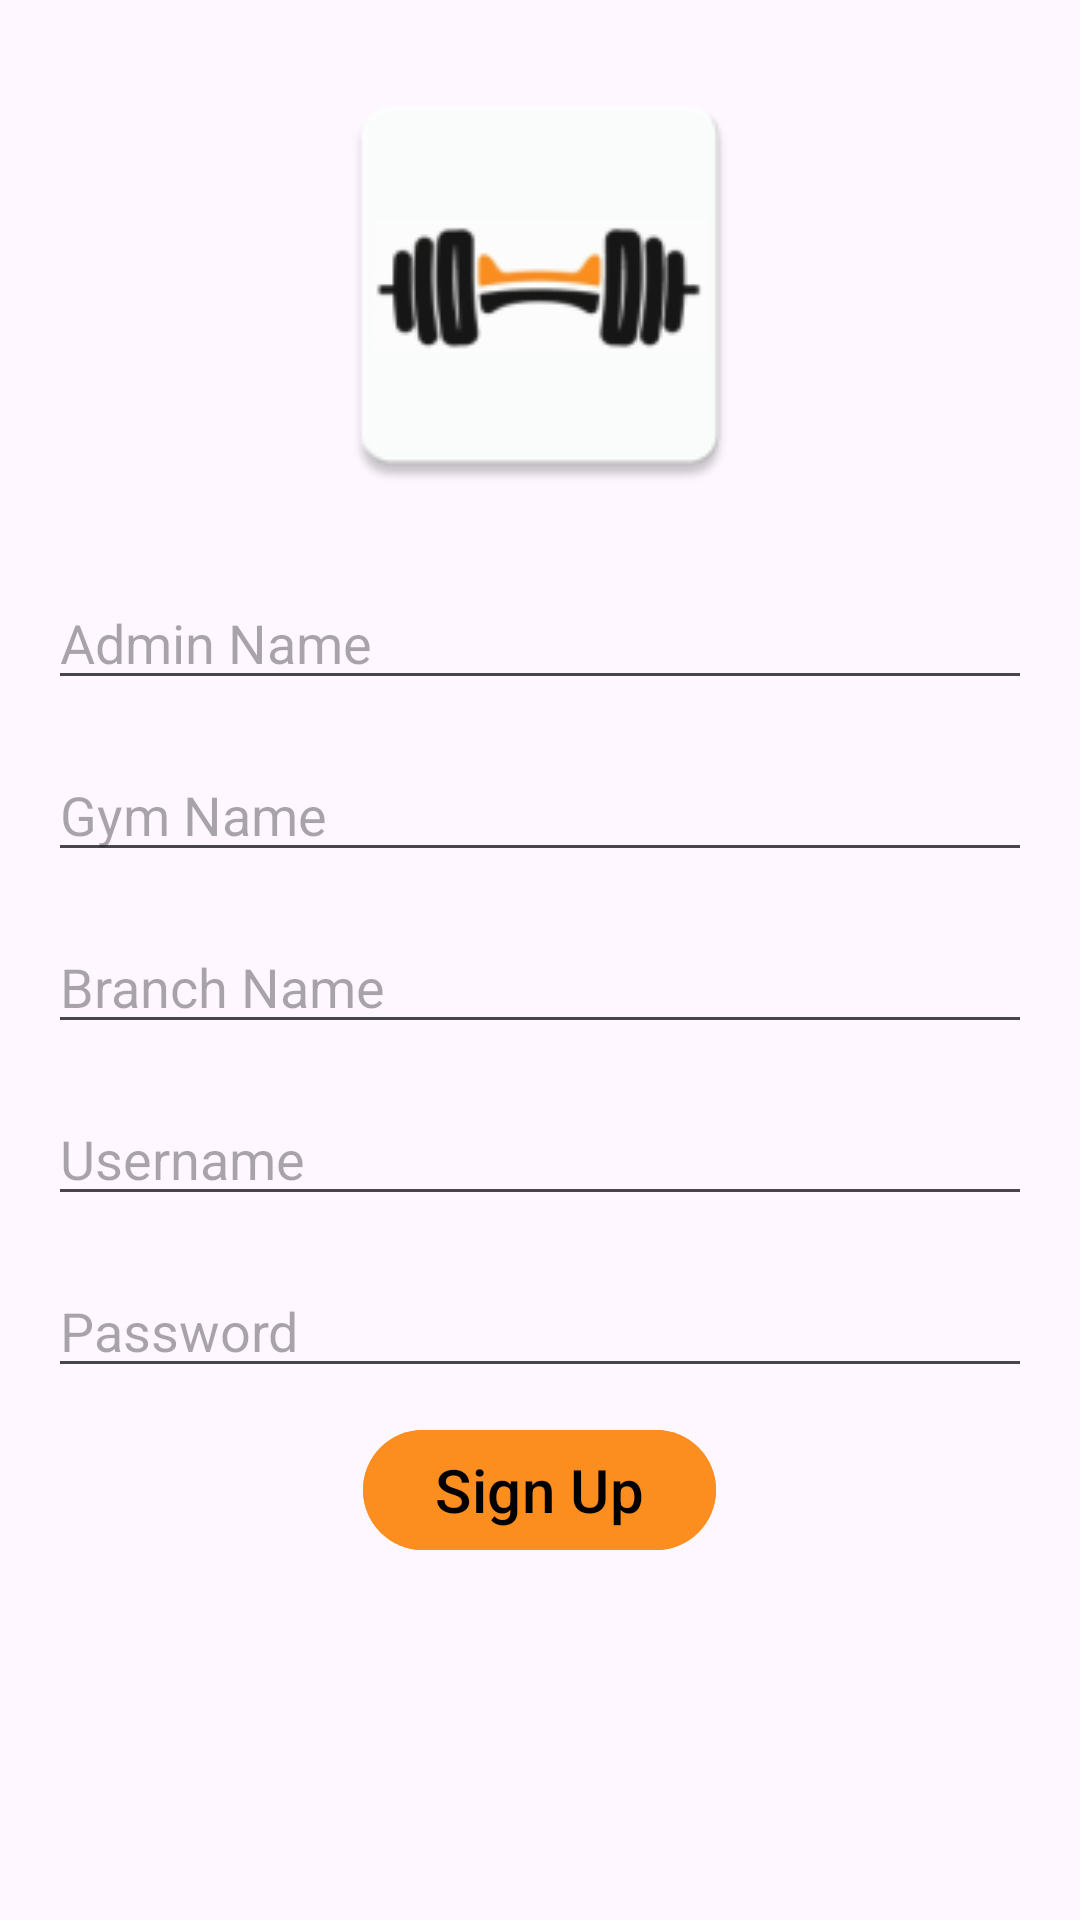

Android layout source for this screen:
<!-- AndroidManifest.xml: application theme Base.Theme.FitSync -->
<!-- res/layout/activity_sign_up_admin.xml -->
<RelativeLayout
    xmlns:android="http://schemas.android.com/apk/res/android"
    android:layout_width="match_parent"
    android:layout_height="match_parent">

    <ImageView
        android:id="@+id/app_icon"
        android:layout_width="200dp"
        android:layout_height="150dp"
        android:layout_margin="20dp"
        android:layout_centerHorizontal="true"
        android:src="@mipmap/ic_launcher" />


    <EditText
        android:id="@+id/admin_name_edit_text"
        android:layout_width="match_parent"
        android:layout_height="wrap_content"
        android:layout_below="@id/app_icon"
        android:layout_marginTop="2dp"
        android:layout_marginStart="16dp"
        android:layout_marginEnd="16dp"
        android:hint="Admin Name" />

    <EditText
        android:id="@+id/gym_name_edit_text"
        android:layout_width="match_parent"
        android:layout_height="wrap_content"
        android:layout_below="@id/admin_name_edit_text"
        android:layout_marginTop="16dp"
        android:layout_marginStart="16dp"
        android:layout_marginEnd="16dp"
        android:hint="Gym Name" />

    <EditText
        android:id="@+id/branch_name_edit_text"
        android:layout_width="match_parent"
        android:layout_height="wrap_content"
        android:layout_below="@id/gym_name_edit_text"
        android:layout_marginTop="16dp"
        android:layout_marginStart="16dp"
        android:layout_marginEnd="16dp"
        android:hint="Branch Name" />

    <EditText
        android:id="@+id/username_edit_text"
        android:layout_width="match_parent"
        android:layout_height="wrap_content"
        android:layout_below="@id/branch_name_edit_text"
        android:layout_marginTop="16dp"
        android:layout_marginStart="16dp"
        android:layout_marginEnd="16dp"
        android:hint="Username" />

    <EditText
        android:id="@+id/password_edit_text"
        android:layout_width="match_parent"
        android:layout_height="wrap_content"
        android:layout_below="@id/username_edit_text"
        android:layout_marginTop="16dp"
        android:layout_marginStart="16dp"
        android:layout_marginEnd="16dp"
        android:hint="Password"
        android:inputType="textPassword"/>

    <Button
        android:id="@+id/sign_up_button"
        android:layout_width="wrap_content"
        android:layout_height="wrap_content"
        android:layout_below="@id/password_edit_text"
        android:layout_centerHorizontal="true"
        android:layout_marginStart="10dp"
        android:layout_marginTop="10dp"
        android:layout_marginEnd="10dp"
        android:layout_marginBottom="10dp"
        android:text="Sign Up"
        android:backgroundTint="@color/main"
        android:textColor="@color/black"
        android:textSize="20sp" />

</RelativeLayout>
<!-- resources referenced by this layout -->
<resources>
  <color name="black">#FF000000</color>
  <color name="main">#FFFC8D1F</color>
  <!-- mipmap ic_launcher: webp bitmap (mipmap-hdpi, 1586 bytes) -->
  <style name="Base.Theme.FitSync" parent="Theme.Material3.DayNight.NoActionBar">
          
          
          <item name="android:screenOrientation">portrait</item>
      </style>
</resources>
